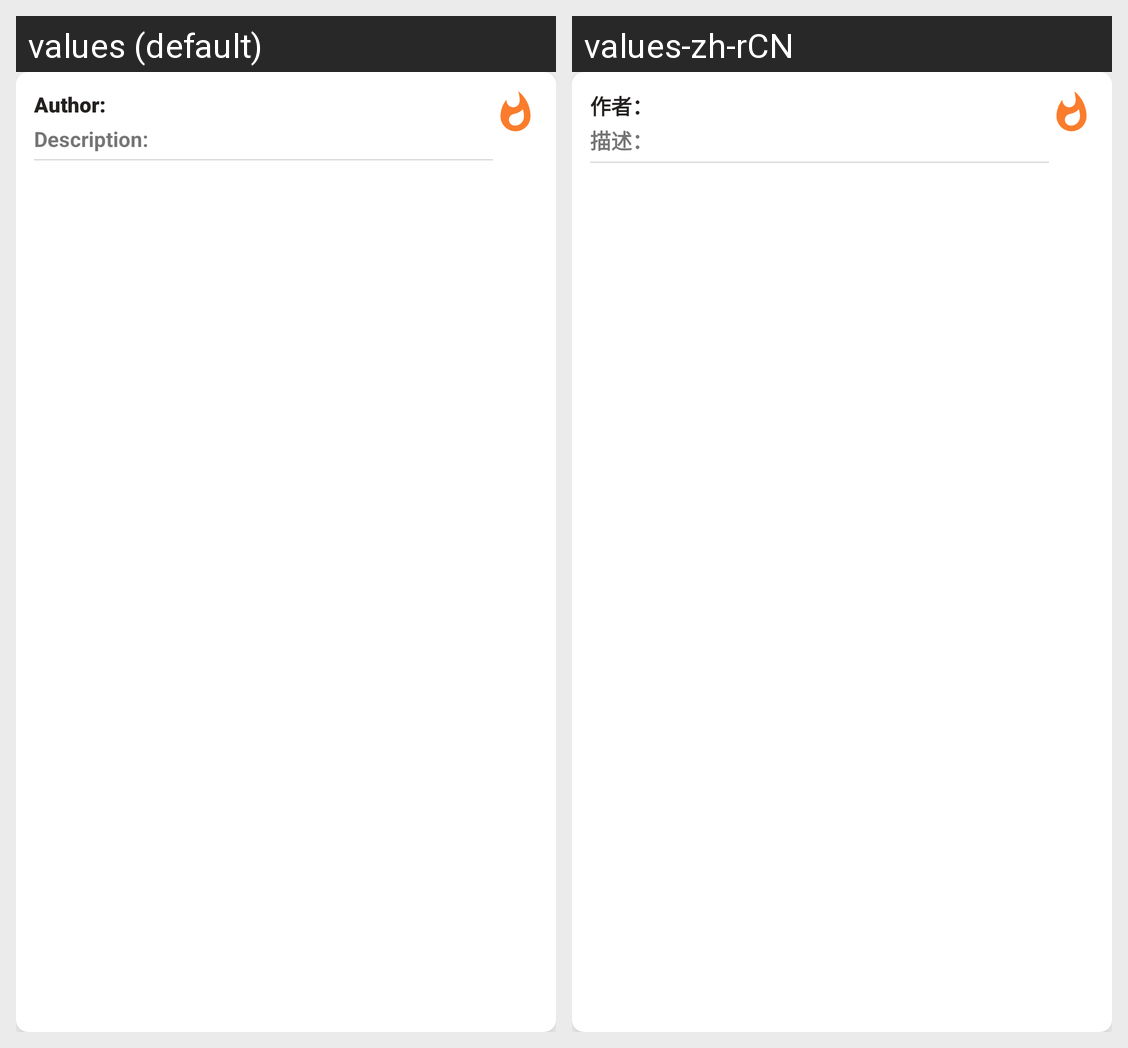

Strings drawn on this Android screen and how each of the app's shown locales translates them:
Android screen res/layout/saved_news_item.xml rendered under 2 locales, left to right: values (default), values-zh-rCN. Device: Nexus 5 (rendered at 1080×1920; each locale shown at half size, 540×960, under a caption strip naming it); theme Theme.AndroidFunApp.
Strings drawn on this screen, with the default value and each locale's value (text and hints the layout hard-codes, and strings that could not be matched under every locale, appear in the picture but are not listed):

saved_item_author
  values: Author:
  values-zh-rCN: 作者：

saved_item_description
  values: Description:
  values-zh-rCN: 描述：
